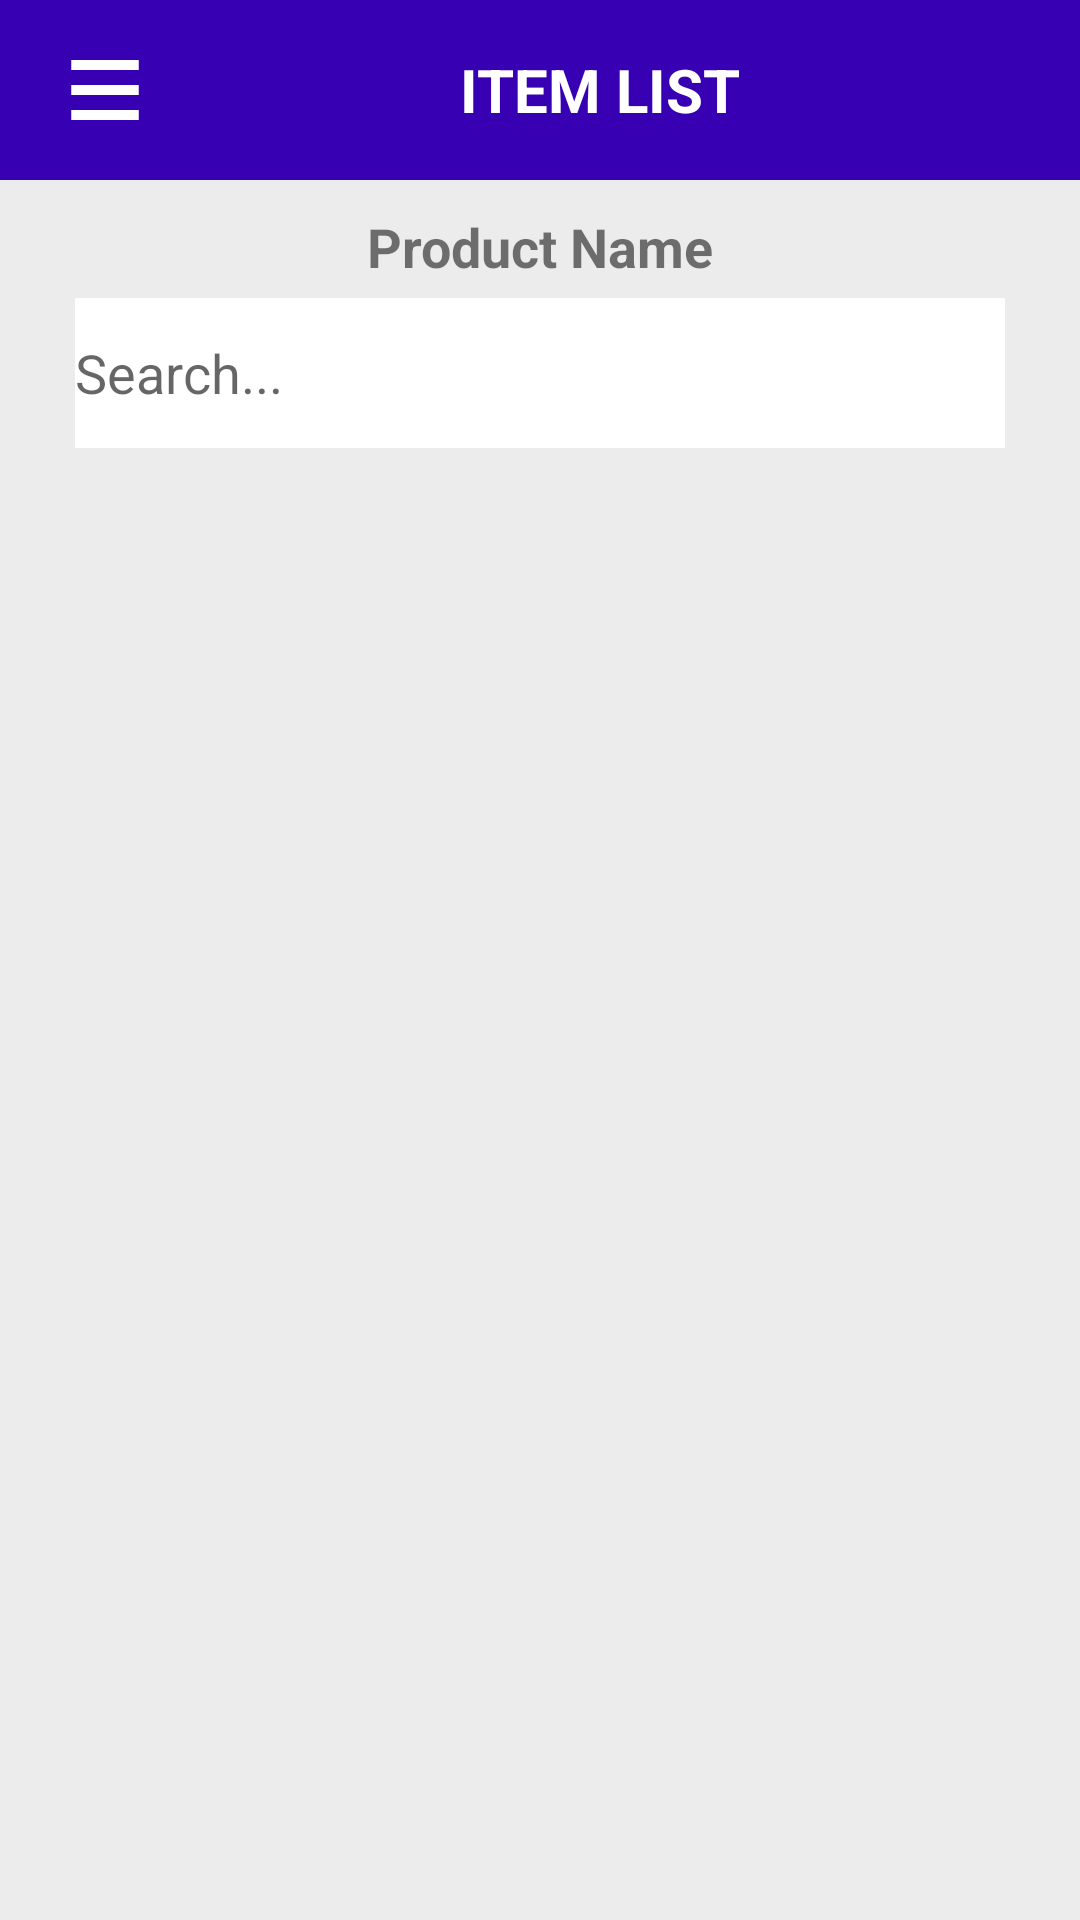

Android layout source for this screen:
<!-- AndroidManifest.xml: application theme Theme.BMS -->
<!-- res/layout/product_description.xml -->
<?xml version="1.0" encoding="utf-8"?>
<androidx.drawerlayout.widget.DrawerLayout xmlns:android="http://schemas.android.com/apk/res/android"
    xmlns:app="http://schemas.android.com/apk/res-auto"
    xmlns:tools="http://schemas.android.com/tools"
    android:id="@+id/drawer_layout"
    android:layout_width="match_parent"
    android:layout_height="match_parent"
    android:fitsSystemWindows="true"
    tools:openDrawer="end">

    <androidx.constraintlayout.widget.ConstraintLayout
        android:layout_width="match_parent"
        android:layout_height="match_parent"
        android:background="#ececec">

        <LinearLayout
            android:layout_width="match_parent"
            android:layout_height="match_parent"
            android:orientation="vertical"
            app:layout_constraintBottom_toBottomOf="parent"
            app:layout_constraintEnd_toEndOf="parent"
            app:layout_constraintStart_toStartOf="parent"
            app:layout_constraintTop_toTopOf="parent">


            <LinearLayout
                android:id="@+id/header"
                android:layout_width="match_parent"
                android:layout_height="60dp"
                android:layout_marginStart="0dp"
                android:layout_marginTop="0dp"
                android:layout_marginEnd="0dp"
                android:background="@color/colorPrimaryDark"
                android:orientation="horizontal"
                tools:ignore="MissingConstraints">

                <android.widget.Button
                    android:id="@+id/openNav"
                    android:layout_width="30dp"
                    android:layout_height="40dp"
                    android:layout_gravity="center"
                    android:layout_marginStart="20dp"
                    android:background="@drawable/nav_bar" />

                <TextView
                    android:id="@+id/signup"
                    android:layout_width="match_parent"
                    android:layout_height="wrap_content"
                    android:layout_gravity="center_vertical"
                    android:layout_marginEnd="10dp"
                    android:gravity="center"
                    android:text="Item List"
                    android:textAllCaps="true"
                    android:textColor="#FFF"
                    android:textSize="20dp"
                    android:textStyle="bold" />
            </LinearLayout>


            <LinearLayout
                android:layout_width="match_parent"
                android:layout_height="match_parent"
                android:orientation="vertical">

                <TextView
                    android:id="@+id/textView11"
                    android:layout_width="match_parent"
                    android:layout_height="wrap_content"
                    android:layout_marginTop="10dp"
                    android:text="Product Name"
                    android:textAlignment="center"
                    android:textSize="18dp"
                    android:textStyle="bold"/>

                <com.google.android.material.textfield.TextInputEditText
                    android:id="@+id/customerSearchView"
                    android:layout_width="match_parent"
                    android:layout_height="50dp"
                    android:drawableRight="@drawable/search"
                    android:hint="Search..."
                    android:background="@color/white"
                    android:inputType="text"
                    android:layout_marginTop="5dp"
                    android:layout_marginStart="25dp"
                    android:layout_marginEnd="25dp"
                    android:textColor="#7f7d7e" />

                <ListView
                    android:id="@+id/productList"
                    android:layout_width="match_parent"
                    android:layout_height="match_parent"
                    android:layout_marginStart="8dp"
                    android:layout_marginEnd="8dp"
                    android:divider="@null"
                    android:dividerHeight="0dp"/>

            </LinearLayout>

        </LinearLayout>
    </androidx.constraintlayout.widget.ConstraintLayout>

    <com.google.android.material.navigation.NavigationView
        android:id="@+id/nav_view"
        android:layout_width="wrap_content"
        android:layout_height="match_parent"
        android:layout_gravity="start"
        android:fitsSystemWindows="true"
        app:elevation="20dp"
        app:headerLayout="@layout/nav_header_main"
        app:menu="@menu/menu" />

</androidx.drawerlayout.widget.DrawerLayout>
<!-- res/layout/nav_header_main.xml (included above) -->
<?xml version="1.0" encoding="utf-8"?>
<LinearLayout xmlns:android="http://schemas.android.com/apk/res/android"
    xmlns:app="http://schemas.android.com/apk/res-auto"
    android:layout_width="match_parent"
    android:layout_height="wrap_content"
    android:gravity="bottom"
    android:orientation="horizontal">

    <LinearLayout
        android:id="@+id/liner"
        android:layout_width="match_parent"
        android:layout_height="wrap_content"
        android:layout_marginTop="25dp"
        android:orientation="vertical">

        <android.widget.Button
            android:id="@+id/closeNav"
            android:layout_width="20dp"
            android:layout_height="20dp"
            android:layout_gravity="end"
            android:layout_marginTop="10dp"
            android:layout_marginEnd="10dp"
            android:background="@drawable/keyboard_backspace"
            android:gravity="center"
            android:text=""
            android:textSize="15dp"
            android:textStyle="bold" />
        <TextView
            android:id="@+id/userName"
            android:layout_width="match_parent"
            android:layout_height="wrap_content"
            android:gravity="center_horizontal"
            android:paddingTop="5dp"
            android:textAllCaps="true"
            android:text="Login User Name"
            android:textAppearance="@style/TextAppearance.AppCompat.Body1"
            android:textSize="20dp" />


        <TextView
            android:id="@+id/navReName"
            android:layout_width="match_parent"
            android:layout_height="wrap_content"
            android:gravity="center_horizontal"
            android:paddingTop="5dp"
            android:text="Delivery Manager"
            android:textAppearance="@style/TextAppearance.AppCompat.Body1"

            android:textSize="20dp" />

        <ImageView
            android:layout_width="match_parent"
            android:layout_height="2dp"
            android:layout_marginTop="5dp"
            android:background="@drawable/border_bottom"/>


    </LinearLayout>






</LinearLayout>
<!-- resources referenced by this layout -->
<resources>
  <color name="colorPrimaryDark">#3700B3</color>
  <color name="white">#FFFFFFFF</color>
  <!-- drawable border_bottom (drawable) -->
  <layer-list xmlns:android="http://schemas.android.com/apk/res/android" >
      <item android:left="-6dp" android:right="-6dp" android:top="-6dp">
          <shape>
              <solid android:color="#002b7996"/>
              <stroke android:color="#767676" android:width="1dp"/>
          </shape>
      </item>
  
  </layer-list>
  <!-- drawable nav_bar (drawable) -->
  <vector android:height="24dp" android:tint="#FFF"
      android:viewportHeight="24" android:viewportWidth="24"
      android:width="24dp" xmlns:android="http://schemas.android.com/apk/res/android">
      <path android:fillColor="#FFF" android:pathData="M3,18h18v-2L3,16v2zM3,13h18v-2L3,11v2zM3,6v2h18L21,6L3,6z"/>
  </vector>
  <style name="Theme.BMS" parent="Theme.MaterialComponents.DayNight.NoActionBar">
          
          <item name="colorPrimary">@color/purple_500</item>
          <item name="colorPrimaryVariant">@color/purple_700</item>
          <item name="colorOnPrimary">@color/white</item>
          
          <item name="colorSecondary">@color/teal_200</item>
          <item name="colorSecondaryVariant">@color/teal_700</item>
          <item name="colorOnSecondary">@color/black</item>
          
          <item name="android:statusBarColor" tools:targetApi="l">?attr/colorPrimaryVariant</item>
          
      </style>
  <color name="purple_500">#FF6200EE</color>
  <color name="purple_700">#FF3700B3</color>
  <color name="teal_200">#FF03DAC5</color>
  <color name="teal_700">#FF018786</color>
  <color name="black">#FF000000</color>
</resources>
